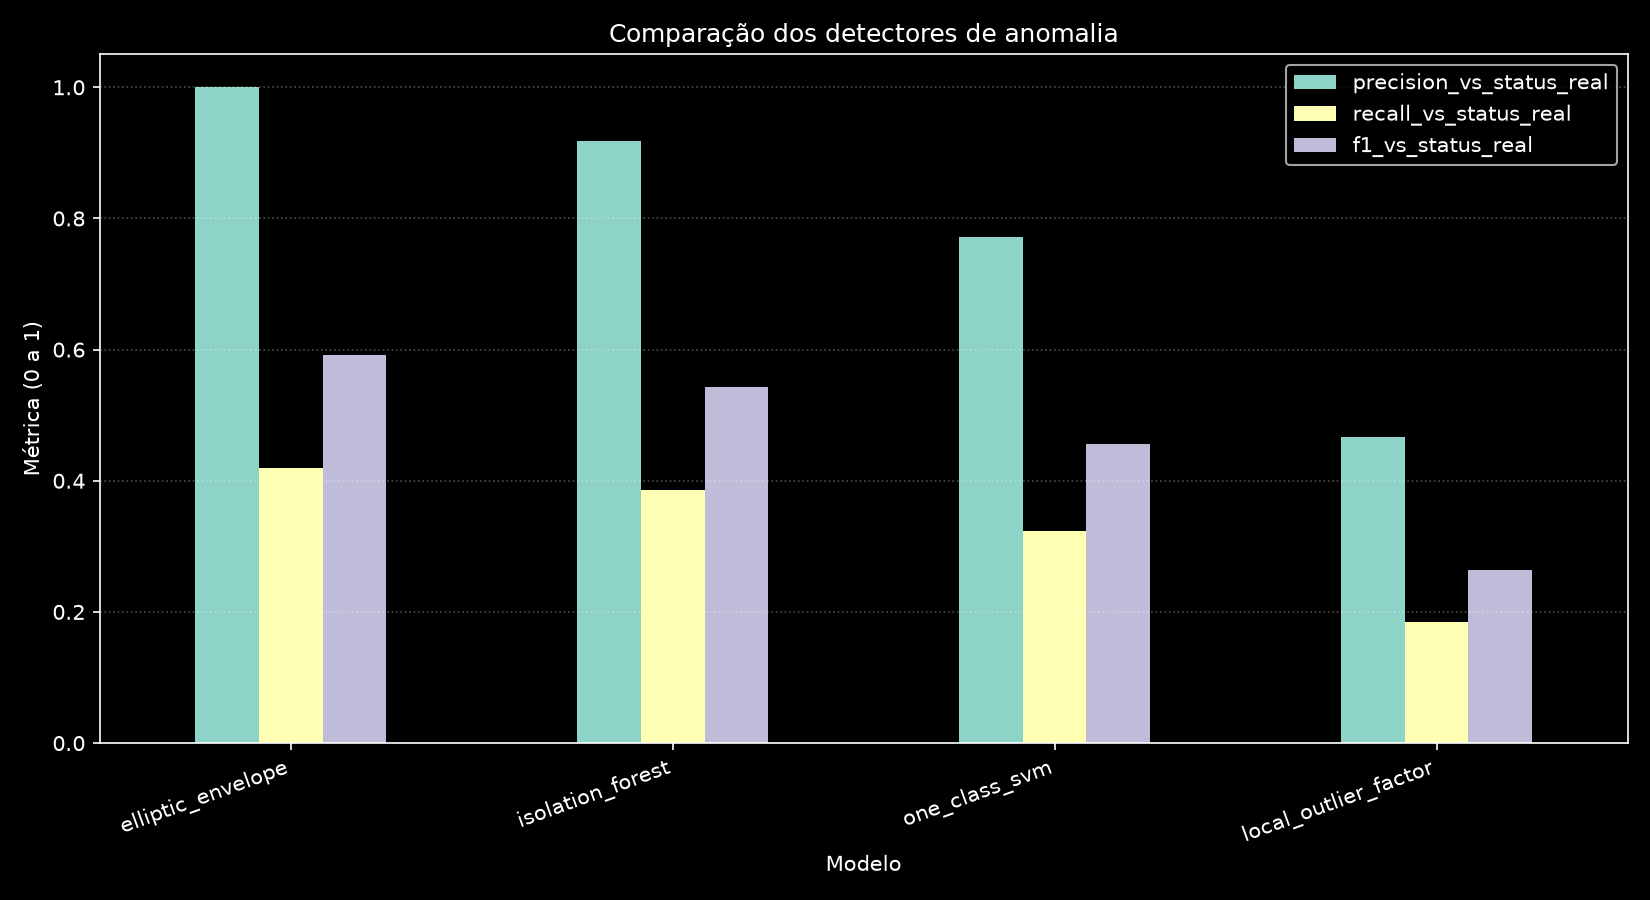

The file beside this chart, header and first rows:
modelo, status, features, contamination_estimado, contamination_usado, qtd_anomalias, taxa_anomalias, precision_vs_status_real, recall_vs_status_real, f1_vs_status_real, roc_auc_score_anomalia, tempo_segundos, nota
elliptic_envelope, ok, ['valor_transacao', 'hora', 'zscore_valo…, 0.3, 0.15, 315, 0.15, 1.0, 0.42, 0.5915, 0.9995, 0.1156, Modelo não supervisionado/novelty detect…
isolation_forest, ok, ['valor_transacao', 'hora', 'zscore_valo…, 0.3, 0.15, 315, 0.15, 0.9175, 0.3853, 0.5427, 0.9808, 0.2791, Modelo não supervisionado/novelty detect…
one_class_svm, ok, ['valor_transacao', 'hora', 'zscore_valo…, 0.3, 0.15, 315, 0.15, 0.7714, 0.324, 0.4563, 0.7185, 0.05942, Modelo não supervisionado/novelty detect…
local_outlier_factor, ok, ['valor_transacao', 'hora', 'zscore_valo…, 0.3, 0.15, 296, 0.141, 0.4662, 0.184, 0.2639, 0.5654, 0.08982, Modelo não supervisionado/novelty detect…
